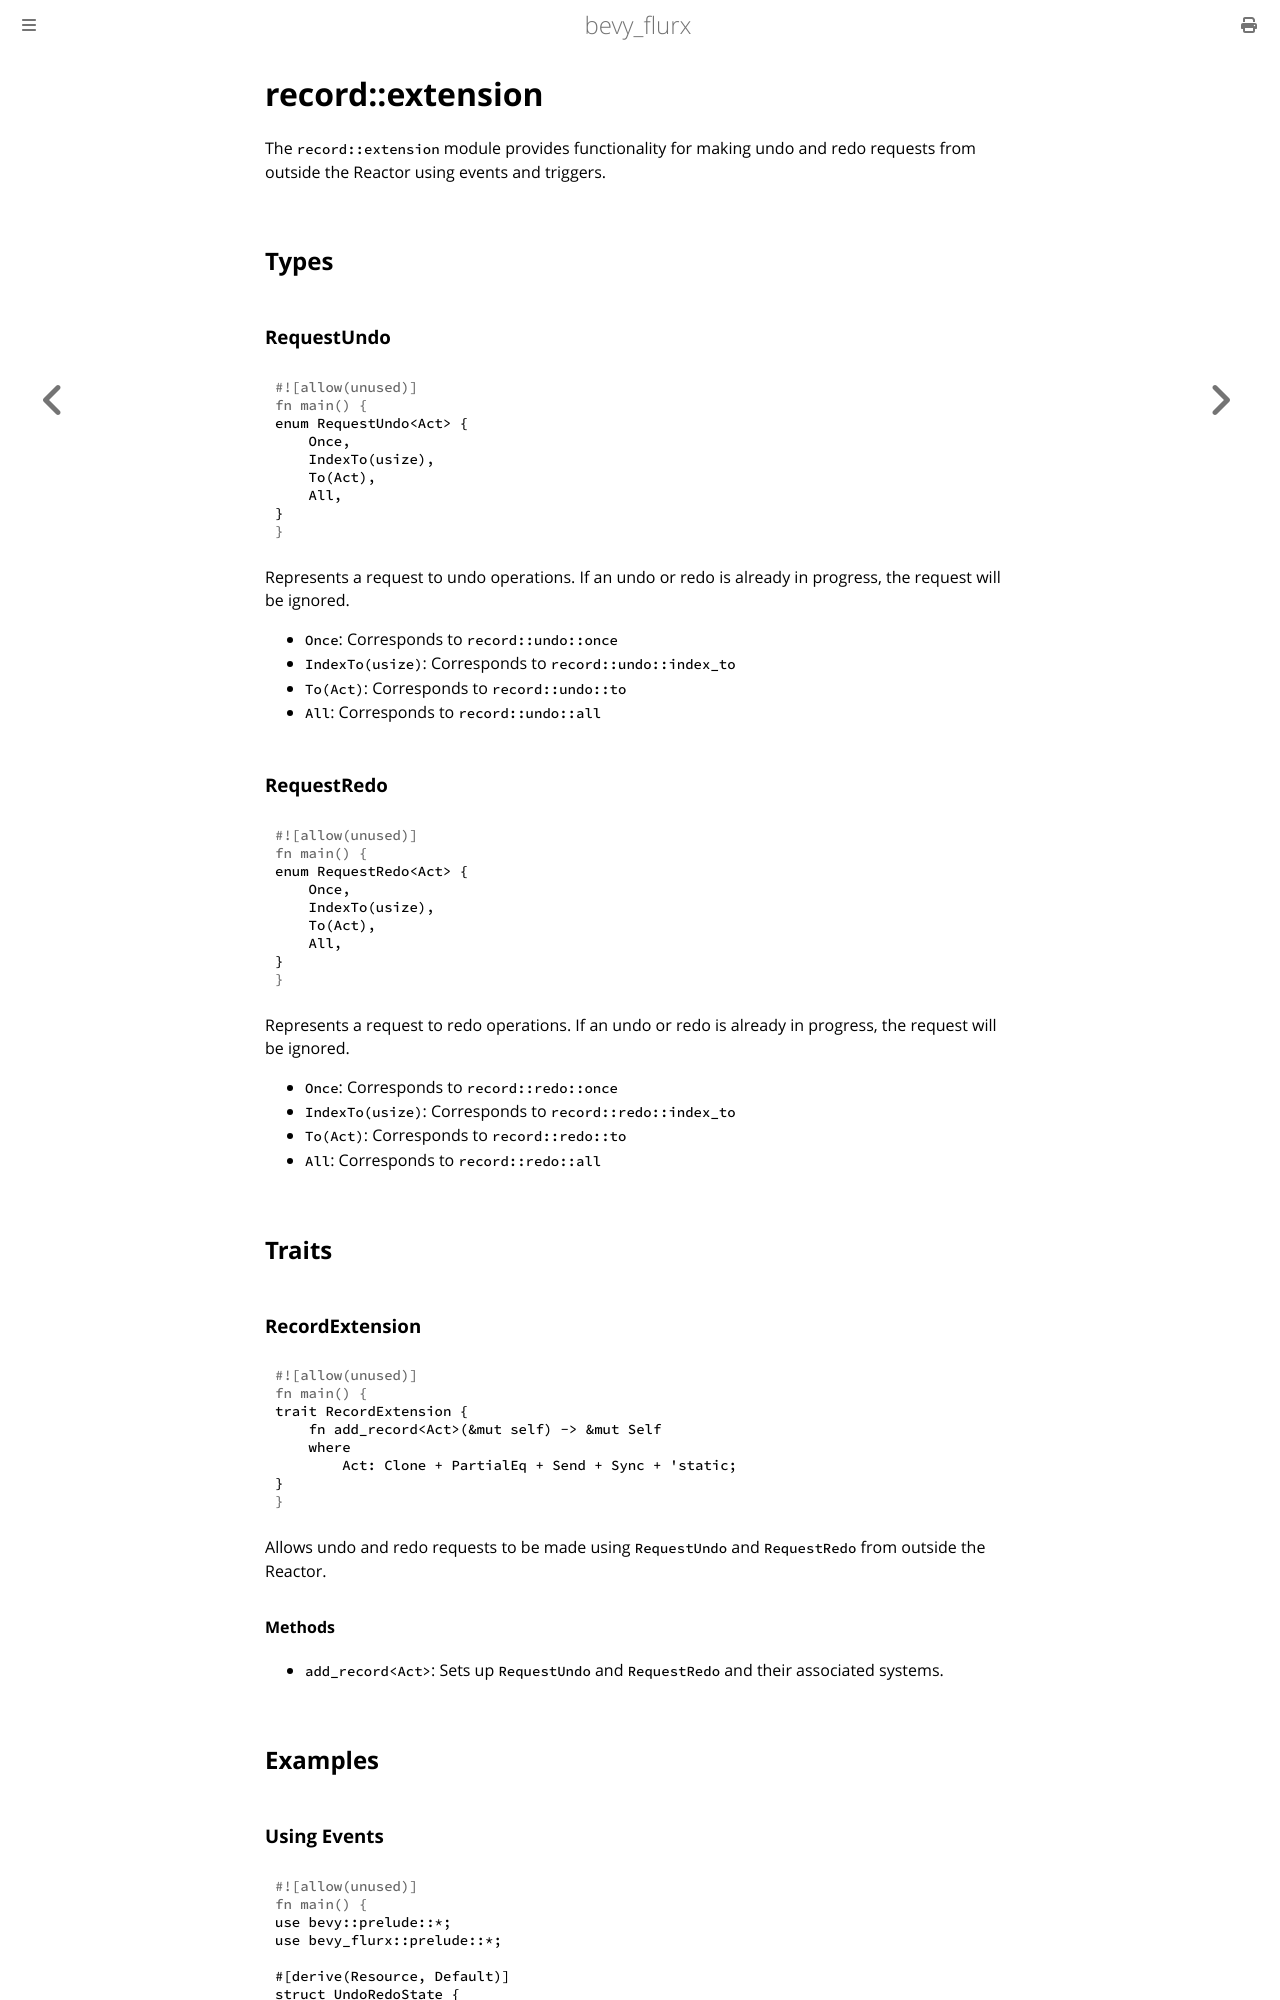

repository: not-elm/bevy_flurx · page: actions/record/extension.html · generator: mdbook

# record::extension

The `record::extension` module provides functionality for making undo and redo requests from outside the Reactor using events and triggers.

## Types

### RequestUndo

```rust
enum RequestUndo<Act> {
    Once,
    IndexTo(usize),
    To(Act),
    All,
}
```

Represents a request to undo operations. If an undo or redo is already in progress, the request will be ignored.

- `Once`: Corresponds to `record::undo::once`
- `IndexTo(usize)`: Corresponds to `record::undo::index_to`
- `To(Act)`: Corresponds to `record::undo::to`
- `All`: Corresponds to `record::undo::all`

### RequestRedo

```rust
enum RequestRedo<Act> {
    Once,
    IndexTo(usize),
    To(Act),
    All,
}
```

Represents a request to redo operations. If an undo or redo is already in progress, the request will be ignored.

- `Once`: Corresponds to `record::redo::once`
- `IndexTo(usize)`: Corresponds to `record::redo::index_to`
- `To(Act)`: Corresponds to `record::redo::to`
- `All`: Corresponds to `record::redo::all`

## Traits

### RecordExtension

```rust
trait RecordExtension {
    fn add_record<Act>(&mut self) -> &mut Self
    where
        Act: Clone + PartialEq + Send + Sync + 'static;
}
```

Allows undo and redo requests to be made using `RequestUndo` and `RequestRedo` from outside the Reactor.

#### Methods

- `add_record<Act>`: Sets up `RequestUndo` and `RequestRedo` and their associated systems.

## Examples
